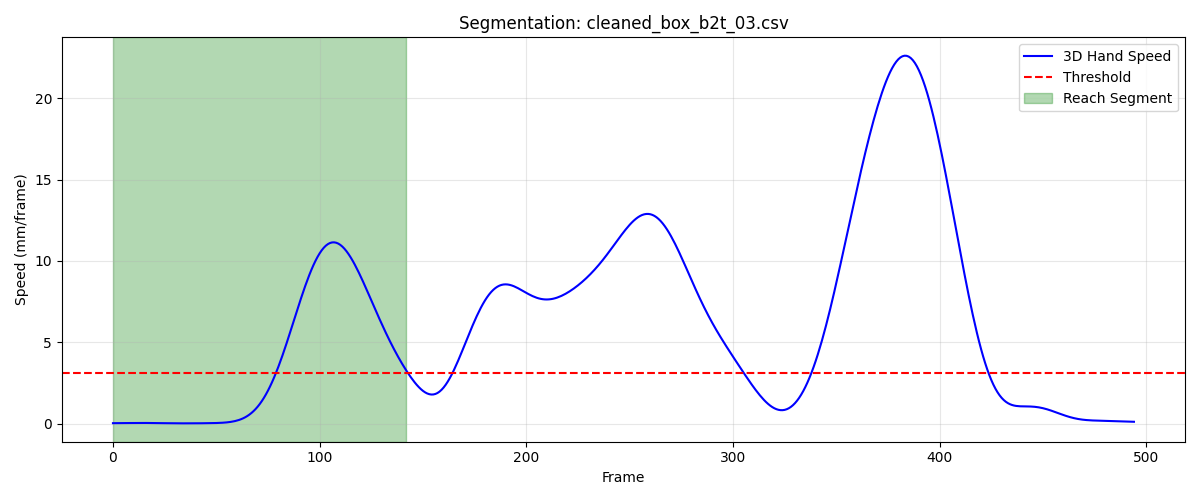

Data behind this chart, as committed beside it:
frame, sub_frame, shoulderr_x, shoulderr_y, shoulderr_z, humr1_x, humr1_y, humr1_z, humr2_x, humr2_y, humr2_z, humr3_x, humr3_y, humr3_z, humr4_x, humr4_y, humr4_z, humr5_x, humr5_y, humr5_z, humr6_x, humr6_y, humr6_z, humr7_x
1, 0, 180.9, -677.7, 696.6, 220.3, -663.4, 531.2, 232.8, -665.5, 459.6, 229.9, -714.3, 535.4, 175.2, -627, 501.7, 240, -725.7, 478.1, 191.7, -642, 450.3, 186.2
2, 0, 180.8, -677.7, 696.6, 220.2, -663.3, 531.2, 232.7, -665.5, 459.6, 229.9, -714.3, 535.4, 175.2, -627, 501.7, 240, -725.7, 478.1, 191.6, -642, 450.3, 186.1
3, 0, 180.8, -677.7, 696.6, 220.2, -663.3, 531.1, 232.6, -665.5, 459.6, 229.8, -714.3, 535.4, 175.1, -627, 501.7, 239.9, -725.7, 478, 191.5, -642, 450.3, 186
4, 0, 180.7, -677.6, 696.6, 220.1, -663.3, 531.1, 232.6, -665.5, 459.5, 229.8, -714.2, 535.3, 175, -627, 501.7, 239.9, -725.6, 478, 191.4, -642, 450.3, 186
5, 0, 180.7, -677.6, 696.6, 220.1, -663.3, 531.1, 232.5, -665.4, 459.5, 229.7, -714.2, 535.3, 175, -627, 501.7, 239.8, -725.6, 478, 191.4, -642, 450.3, 185.9
6, 0, 180.6, -677.6, 696.5, 220, -663.2, 531.1, 232.4, -665.4, 459.5, 229.7, -714.1, 535.3, 174.9, -627, 501.7, 239.7, -725.6, 478, 191.3, -641.9, 450.3, 185.8
7, 0, 180.6, -677.5, 696.5, 220, -663.2, 531, 232.4, -665.3, 459.4, 229.7, -714.1, 535.3, 174.8, -626.9, 501.7, 239.6, -725.5, 477.9, 191.2, -641.9, 450.2, 185.8
8, 0, 180.6, -677.5, 696.5, 219.9, -663.1, 531, 232.3, -665.3, 459.4, 229.6, -714.1, 535.2, 174.8, -626.9, 501.6, 239.5, -725.5, 477.9, 191.1, -641.9, 450.2, 185.7
9, 0, 180.5, -677.5, 696.5, 219.8, -663.1, 531, 232.2, -665.2, 459.4, 229.6, -714, 535.2, 174.7, -626.9, 501.6, 239.4, -725.5, 477.8, 191.1, -641.8, 450.2, 185.6
10, 0, 180.5, -677.4, 696.5, 219.8, -663, 531, 232.2, -665.2, 459.3, 229.6, -714, 535.2, 174.6, -626.8, 501.6, 239.2, -725.5, 477.8, 191, -641.8, 450.2, 185.5
11, 0, 180.5, -677.4, 696.5, 219.7, -663, 530.9, 232.1, -665.1, 459.3, 229.5, -713.9, 535.1, 174.6, -626.8, 501.6, 239, -725.4, 477.7, 191, -641.7, 450.1, 185.4
12, 0, 180.5, -677.3, 696.5, 219.7, -662.9, 530.9, 232, -665.1, 459.3, 229.5, -713.9, 535.1, 174.5, -626.7, 501.6, 238.9, -725.4, 477.7, 190.9, -641.7, 450.1, 185.4
13, 0, 180.4, -677.3, 696.5, 219.6, -662.9, 530.9, 232, -665.1, 459.3, 229.4, -713.8, 535.1, 174.5, -626.7, 501.6, 238.8, -725.4, 477.7, 190.8, -641.6, 450.1, 185.3
14, 0, 180.4, -677.2, 696.5, 219.6, -662.8, 530.9, 231.9, -665, 459.3, 229.3, -713.8, 535.1, 174.4, -626.6, 501.6, 238.7, -725.3, 477.6, 190.8, -641.6, 450.1, 185.2
15, 0, 180.4, -677.2, 696.5, 219.5, -662.8, 530.9, 231.9, -665, 459.3, 229.3, -713.7, 535.1, 174.4, -626.6, 501.6, 238.6, -725.3, 477.6, 190.8, -641.5, 450.1, 185.2
16, 0, 180.4, -677.1, 696.5, 219.5, -662.7, 530.9, 231.8, -664.9, 459.3, 229.2, -713.6, 535.1, 174.3, -626.5, 501.6, 238.6, -725.2, 477.6, 190.7, -641.5, 450.2, 185.1
17, 0, 180.4, -677.1, 696.5, 219.5, -662.7, 530.9, 231.8, -664.9, 459.3, 229.2, -713.6, 535.1, 174.3, -626.5, 501.6, 238.6, -725.2, 477.7, 190.7, -641.4, 450.2, 185.1
18, 0, 180.4, -677, 696.5, 219.5, -662.6, 530.9, 231.8, -664.8, 459.3, 229.1, -713.5, 535.1, 174.3, -626.4, 501.6, 238.6, -725.1, 477.7, 190.6, -641.4, 450.2, 185.1
19, 0, 180.4, -676.9, 696.6, 219.4, -662.6, 530.9, 231.8, -664.8, 459.3, 229.1, -713.5, 535.1, 174.3, -626.4, 501.6, 238.6, -725, 477.7, 190.6, -641.3, 450.2, 185.1
20, 0, 180.4, -676.9, 696.6, 219.4, -662.5, 530.9, 231.8, -664.7, 459.3, 229.1, -713.4, 535.1, 174.2, -626.3, 501.6, 238.6, -725, 477.7, 190.6, -641.3, 450.2, 185.1
21, 0, 180.4, -676.8, 696.6, 219.4, -662.5, 530.9, 231.8, -664.7, 459.3, 229.1, -713.4, 535.1, 174.2, -626.3, 501.6, 238.6, -725, 477.7, 190.6, -641.2, 450.2, 185.1
22, 0, 180.4, -676.8, 696.6, 219.5, -662.4, 530.9, 231.8, -664.7, 459.3, 229.1, -713.3, 535.1, 174.2, -626.2, 501.6, 238.6, -724.9, 477.7, 190.6, -641.2, 450.2, 185.2
23, 0, 180.4, -676.7, 696.6, 219.5, -662.4, 530.9, 231.8, -664.6, 459.3, 229.1, -713.3, 535.1, 174.3, -626.2, 501.6, 238.6, -724.9, 477.7, 190.6, -641.2, 450.2, 185.2
24, 0, 180.5, -676.6, 696.6, 219.5, -662.3, 530.9, 231.8, -664.6, 459.3, 229.1, -713.2, 535.1, 174.3, -626.1, 501.6, 238.6, -724.9, 477.7, 190.7, -641.1, 450.1, 185.3
25, 0, 180.5, -676.6, 696.6, 219.5, -662.3, 530.9, 231.8, -664.5, 459.3, 229.1, -713.2, 535.1, 174.3, -626.1, 501.6, 238.6, -724.8, 477.7, 190.7, -641.1, 450.1, 185.3
26, 0, 180.5, -676.6, 696.6, 219.5, -662.2, 530.9, 231.9, -664.5, 459.2, 229.2, -713.1, 535.1, 174.3, -626.1, 501.6, 238.7, -724.8, 477.7, 190.7, -641.1, 450.1, 185.4
27, 0, 180.5, -676.5, 696.6, 219.5, -662.2, 530.9, 231.9, -664.5, 459.2, 229.2, -713.1, 535, 174.3, -626, 501.6, 238.7, -724.7, 477.7, 190.7, -641, 450.1, 185.4
28, 0, 180.5, -676.5, 696.6, 219.5, -662.1, 530.9, 231.9, -664.4, 459.2, 229.2, -713, 535, 174.3, -626, 501.6, 238.7, -724.7, 477.7, 190.7, -641, 450.1, 185.4
29, 0, 180.6, -676.4, 696.5, 219.6, -662.1, 530.8, 231.9, -664.4, 459.2, 229.2, -713, 535, 174.3, -626, 501.6, 238.7, -724.6, 477.6, 190.7, -641, 450.1, 185.4
30, 0, 180.6, -676.4, 696.5, 219.6, -662.1, 530.8, 231.9, -664.4, 459.2, 229.3, -713, 535, 174.3, -625.9, 501.6, 238.7, -724.6, 477.6, 190.7, -640.9, 450, 185.5
31, 0, 180.6, -676.4, 696.5, 219.6, -662, 530.8, 231.9, -664.3, 459.1, 229.3, -713, 535, 174.3, -625.9, 501.6, 238.8, -724.6, 477.6, 190.7, -640.9, 450, 185.5
32, 0, 180.6, -676.3, 696.5, 219.6, -662, 530.8, 231.9, -664.3, 459.1, 229.4, -712.9, 535, 174.3, -625.9, 501.5, 238.8, -724.6, 477.6, 190.7, -640.9, 450, 185.5
33, 0, 180.6, -676.2, 696.5, 219.6, -662, 530.8, 232, -664.3, 459.1, 229.4, -712.9, 535, 174.4, -625.9, 501.5, 238.8, -724.6, 477.6, 190.8, -640.9, 450, 185.5
34, 0, 180.7, -676.2, 696.5, 219.7, -662, 530.8, 232, -664.3, 459.1, 229.5, -712.9, 535, 174.4, -625.8, 501.5, 238.8, -724.6, 477.6, 190.8, -640.9, 450.0, 185.5
35, 0, 180.7, -676.1, 696.5, 219.7, -662, 530.8, 232, -664.3, 459.1, 229.5, -712.9, 535, 174.4, -625.8, 501.5, 238.8, -724.6, 477.6, 190.8, -640.8, 450, 185.5
36, 0, 180.7, -676.1, 696.5, 219.7, -661.9, 530.8, 232, -664.3, 459.1, 229.4, -712.9, 535, 174.4, -625.8, 501.5, 238.8, -724.6, 477.6, 190.9, -640.8, 450, 185.6
37, 0, 180.7, -676, 696.5, 219.7, -661.9, 530.8, 232.1, -664.3, 459.1, 229.4, -712.9, 535, 174.5, -625.8, 501.5, 238.8, -724.6, 477.6, 190.9, -640.8, 450, 185.6
38, 0, 180.8, -676, 696.5, 219.8, -661.9, 530.8, 232.1, -664.3, 459.1, 229.4, -712.8, 535, 174.5, -625.7, 501.5, 238.8, -724.5, 477.6, 190.9, -640.8, 450, 185.6
39, 0, 180.8, -676, 696.5, 219.8, -661.9, 530.8, 232.1, -664.3, 459.1, 229.3, -712.8, 535, 174.5, -625.7, 501.5, 238.8, -724.5, 477.6, 190.9, -640.8, 450, 185.6
40, 0, 180.8, -676, 696.5, 219.8, -661.9, 530.7, 232.1, -664.2, 459.1, 229.3, -712.8, 535, 174.5, -625.7, 501.5, 238.8, -724.5, 477.6, 190.9, -640.8, 449.9, 185.6
41, 0, 180.9, -676, 696.5, 219.8, -661.8, 530.7, 232.1, -664.2, 459.1, 229.3, -712.8, 535, 174.6, -625.7, 501.5, 238.8, -724.5, 477.6, 190.9, -640.8, 450, 185.5
42, 0, 180.9, -675.9, 696.5, 219.9, -661.8, 530.7, 232.1, -664.2, 459.1, 229.3, -712.8, 534.9, 174.6, -625.7, 501.5, 238.8, -724.5, 477.6, 190.9, -640.7, 450, 185.5
43, 0, 180.9, -675.9, 696.5, 219.9, -661.8, 530.7, 232.1, -664.2, 459.1, 229.3, -712.8, 534.9, 174.6, -625.7, 501.5, 238.8, -724.5, 477.6, 191, -640.7, 450, 185.5
44, 0, 181, -675.9, 696.5, 219.9, -661.9, 530.7, 232.1, -664.3, 459, 229.3, -712.8, 534.9, 174.7, -625.6, 501.5, 238.8, -724.5, 477.6, 191, -640.7, 449.9, 185.4
45, 0, 181, -675.9, 696.5, 219.9, -661.9, 530.7, 232.1, -664.3, 459, 229.3, -712.8, 534.9, 174.7, -625.6, 501.5, 238.8, -724.6, 477.6, 191, -640.8, 449.9, 185.4
46, 0, 181, -675.9, 696.5, 220, -661.9, 530.7, 232.2, -664.3, 459, 229.3, -712.9, 534.9, 174.8, -625.6, 501.5, 238.8, -724.6, 477.6, 191.1, -640.8, 449.9, 185.3
47, 0, 181.1, -675.9, 696.5, 220, -662, 530.7, 232.2, -664.4, 459, 229.3, -712.9, 534.9, 174.8, -625.7, 501.4, 238.8, -724.7, 477.6, 191.1, -640.8, 449.9, 185.3
48, 0, 181.1, -675.9, 696.5, 220.1, -662, 530.7, 232.2, -664.4, 459, 229.3, -712.9, 534.9, 174.9, -625.7, 501.4, 238.8, -724.7, 477.6, 191.2, -640.8, 449.9, 185.3
49, 0, 181.1, -675.9, 696.5, 220.1, -662, 530.7, 232.3, -664.5, 459, 229.4, -713, 534.9, 175, -625.7, 501.4, 238.8, -724.8, 477.6, 191.2, -640.9, 449.9, 185.2
50, 0, 181.2, -675.9, 696.5, 220.1, -662.1, 530.6, 232.3, -664.5, 459, 229.4, -713, 534.9, 175, -625.7, 501.4, 238.8, -724.8, 477.5, 191.3, -640.9, 449.9, 185.3
51, 0, 181.2, -675.8, 696.5, 220.2, -662.1, 530.6, 232.3, -664.6, 459, 229.4, -713.1, 534.9, 175.1, -625.7, 501.3, 238.8, -724.8, 477.5, 191.3, -640.9, 449.8, 185.3
52, 0, 181.2, -675.8, 696.4, 220.2, -662.1, 530.6, 232.4, -664.6, 458.9, 229.4, -713.1, 534.9, 175.1, -625.7, 501.3, 238.8, -724.9, 477.5, 191.4, -640.9, 449.8, 185.3
53, 0, 181.2, -675.8, 696.4, 220.2, -662.1, 530.6, 232.4, -664.6, 458.9, 229.4, -713.1, 534.8, 175.2, -625.7, 501.3, 238.8, -724.9, 477.5, 191.4, -640.9, 449.8, 185.3
54, 0, 181.2, -675.8, 696.4, 220.2, -662.2, 530.6, 232.4, -664.7, 458.9, 229.4, -713.1, 534.8, 175.2, -625.7, 501.2, 238.9, -724.9, 477.5, 191.4, -641, 449.8, 185.3
55, 0, 181.2, -675.8, 696.4, 220.2, -662.2, 530.5, 232.4, -664.7, 458.9, 229.4, -713.2, 534.8, 175.2, -625.7, 501.2, 238.9, -725, 477.5, 191.4, -641, 449.7, 185.3
56, 0, 181.2, -675.8, 696.4, 220.2, -662.2, 530.5, 232.4, -664.7, 458.9, 229.4, -713.2, 534.8, 175.2, -625.8, 501.2, 238.9, -725, 477.4, 191.4, -641, 449.7, 185.3
57, 0, 181.2, -675.8, 696.3, 220.2, -662.2, 530.5, 232.4, -664.7, 458.8, 229.4, -713.2, 534.8, 175.2, -625.8, 501.2, 238.9, -725, 477.4, 191.4, -641.0, 449.7, 185.3
58, 0, 181.2, -675.8, 696.3, 220.2, -662.2, 530.5, 232.4, -664.7, 458.8, 229.4, -713.2, 534.8, 175.2, -625.8, 501.1, 238.9, -725, 477.4, 191.4, -641, 449.6, 185.3
59, 0, 181.2, -675.7, 696.3, 220.2, -662.2, 530.5, 232.4, -664.7, 458.8, 229.4, -713.2, 534.7, 175.2, -625.8, 501.1, 238.8, -725, 477.4, 191.4, -641, 449.6, 185.2
60, 0, 181.2, -675.7, 696.3, 220.2, -662.2, 530.4, 232.4, -664.7, 458.8, 229.4, -713.2, 534.7, 175.2, -625.8, 501.1, 238.8, -725, 477.4, 191.4, -641, 449.6, 185.2
... 83 more rows
